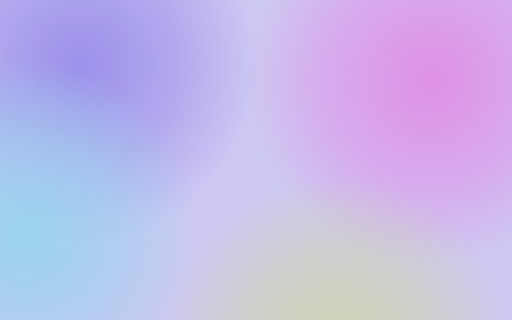
t = 0.00 s
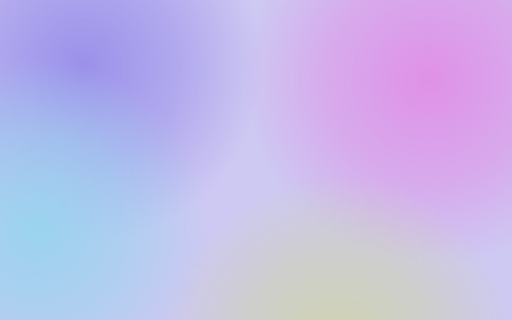
t = 1.67 s
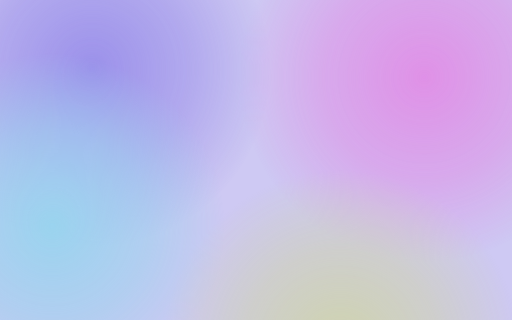
t = 3.33 s
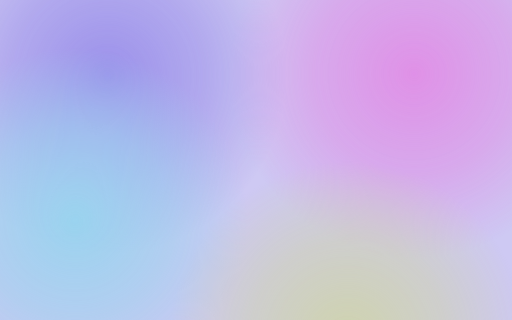
t = 5.00 s
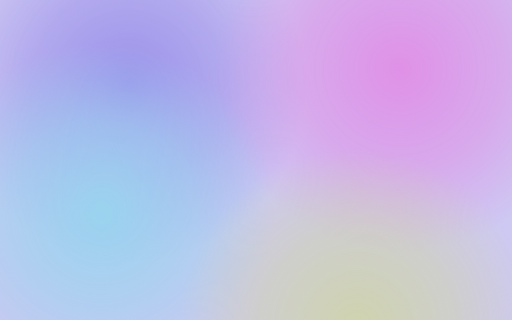
t = 6.67 s
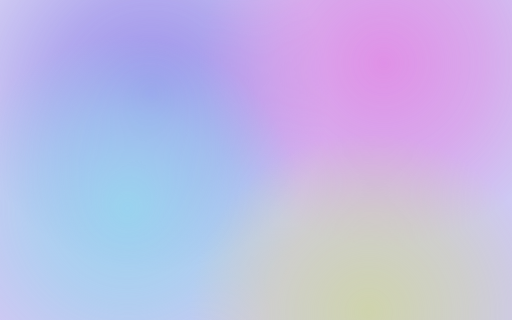
t = 8.33 s

The animated SVG that drew these frames (rendered in a browser with its animation timeline set to each time). Animation: 2 CSS @keyframes rules; frames cover the first 8.33 s, repeats indefinitely.

<svg width="1600" height="900" xmlns="http://www.w3.org/2000/svg" viewBox="0 0 1600 1000" preserveAspectRatio="xMidYMid slice"><defs><radialGradient id="mg0"><stop offset="0" stop-color="#7263e3"/><stop offset=".55" stop-color="#7263e3" stop-opacity=".55"/><stop offset="1" stop-color="#7263e3" stop-opacity="0"/></radialGradient><radialGradient id="mg1"><stop offset="0" stop-color="#ee63dd"/><stop offset=".55" stop-color="#ee63dd" stop-opacity=".55"/><stop offset="1" stop-color="#ee63dd" stop-opacity="0"/></radialGradient><radialGradient id="mg2"><stop offset="0" stop-color="#70dceb"/><stop offset=".55" stop-color="#70dceb" stop-opacity=".55"/><stop offset="1" stop-color="#70dceb" stop-opacity="0"/></radialGradient><radialGradient id="mg3"><stop offset="0" stop-color="#d0dc74"/><stop offset=".55" stop-color="#d0dc74" stop-opacity=".55"/><stop offset="1" stop-color="#d0dc74" stop-opacity="0"/></radialGradient></defs><style>.bg{fill:#cec9f3}.lo{opacity:.55}@media (prefers-color-scheme: dark){.bg{fill:#0b091b}.lo{opacity:.8}}@keyframes m1{0%,100%{transform:translate(0,0)}33%{transform:translate(380px,160px)}66%{transform:translate(-200px,260px)}}@keyframes m2{0%,100%{transform:translate(0,0)}33%{transform:translate(-340px,-120px)}66%{transform:translate(180px,-240px)}}.m1{animation:m1 46s ease-in-out infinite}.m2{animation:m2 54s ease-in-out infinite}</style><rect class="bg" width="1600" height="1000"/><g class="lo" opacity=".8"><circle class="m1" cx="250" cy="200" r="560" fill="url(#mg0)"/><circle class="m2" cx="1350" cy="250" r="580" fill="url(#mg1)"/><circle class="m2" style="animation-delay:-20s" cx="400" cy="850" r="540" fill="url(#mg2)"/><circle class="m1" style="animation-delay:-30s" cx="1250" cy="850" r="560" fill="url(#mg3)"/></g></svg>
